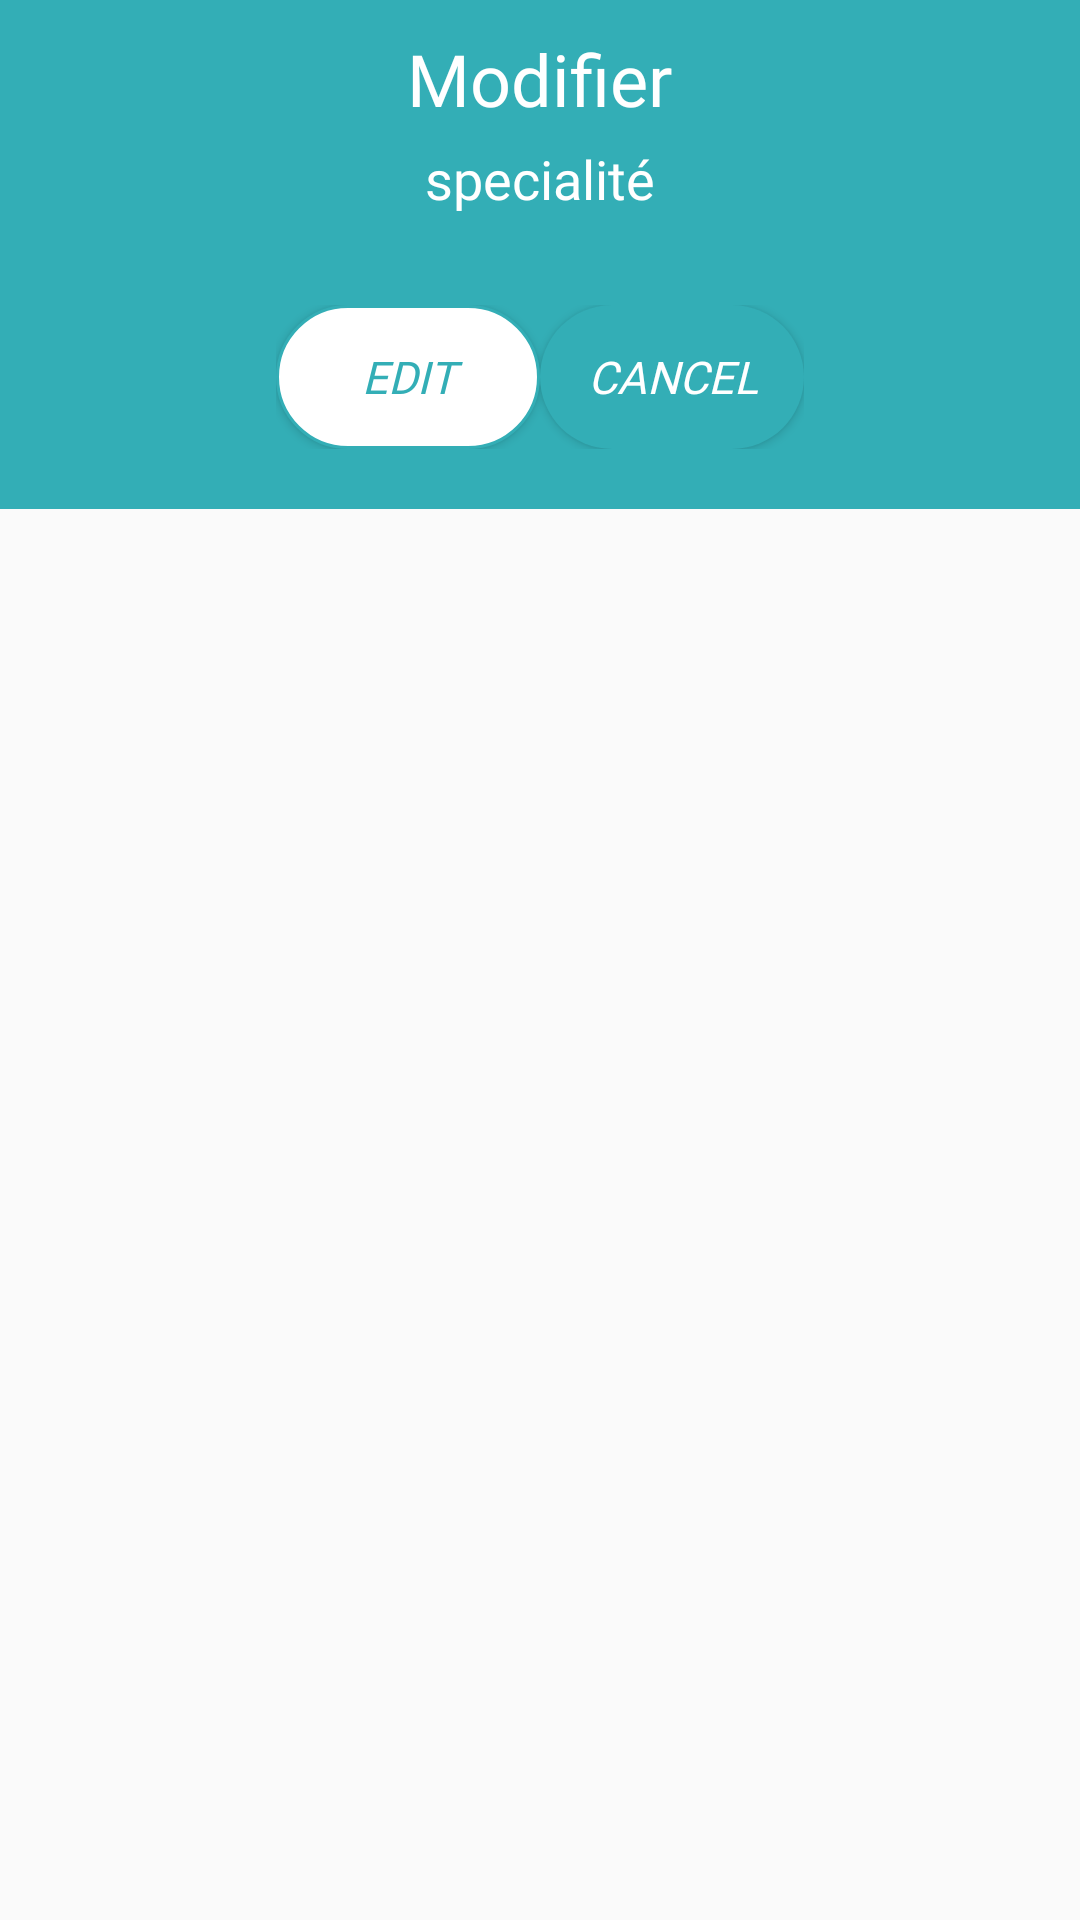

The Android layout XML behind this screen, and the referenced resources:
<!-- AndroidManifest.xml: application theme AppTheme -->
<!-- res/layout/request_dialog_profile.xml -->
<?xml version="1.0" encoding="utf-8"?>
<RelativeLayout
    xmlns:android="http://schemas.android.com/apk/res/android" android:layout_width="300dp"
    android:layout_height="wrap_content"
    android:layout_gravity="center">
<LinearLayout
    android:layout_width="match_parent"
    android:layout_height="wrap_content"
    android:background="@color/colorPrimary"
    android:orientation="vertical"
    android:gravity="center_horizontal">

    <TextView
        android:id="@+id/titre"
        android:layout_width="wrap_content"
        android:layout_height="wrap_content"
        android:layout_marginTop="10dp"
        android:fontFamily="@font/fonts"
        android:text="Modifier"
        android:textColor="@color/colorAccent"
        android:textSize="24sp" />

    <TextView
        android:id="@+id/ancien"
        android:layout_width="wrap_content"
        android:layout_height="wrap_content"
        android:layout_marginTop="5dp"
        android:layout_marginBottom="10dp"
        android:fontFamily="@font/fonts"
        android:text="specialité"
        android:textColor="@color/colorAccent"
        android:textSize="18sp" />

    <EditText
        android:id="@+id/diag_nom"
        android:layout_width="match_parent"
        android:layout_height="wrap_content"
        android:layout_marginLeft="25dp"
        android:layout_marginRight="25dp"
        android:fontFamily="@font/fonts"
        android:textColor="@color/colorPrimaryDark"
        android:textColorHint="@color/colorPrimaryDark"
        android:layout_marginTop="10dp"
        android:hint="Last name..."
        android:background="@drawable/border"
        android:paddingBottom="6dp"
        android:visibility="gone"
        />
    <EditText
        android:id="@+id/diag_prenom"
        android:layout_width="match_parent"
        android:layout_height="wrap_content"
        android:layout_marginLeft="25dp"
        android:layout_marginRight="25dp"
        android:fontFamily="@font/fonts"
        android:textColor="@color/colorPrimaryDark"
        android:textColorHint="@color/colorPrimaryDark"
        android:layout_marginTop="10dp"
        android:hint="Last name..."
        android:background="@drawable/border"
        android:paddingBottom="6dp"
        android:visibility="gone"
        />
    <RadioGroup
        android:id="@+id/marr"
        android:layout_width="match_parent"
        android:layout_height="wrap_content"
        android:layout_marginTop="10dp"
        android:layout_marginLeft="20dp"
        android:layout_marginRight="10dp"
        android:orientation="horizontal"
        android:visibility="gone">
        <RadioButton
            android:id="@+id/rad1"
            android:text="Married"
            android:buttonTint="@color/colorPrimaryDark"
            android:textColor="@color/colorPrimaryDark"
            android:fontFamily="@font/fonts"
            android:layout_width="wrap_content"
            android:layout_height="wrap_content"
            android:checked="true"
            android:onClick="onRadioButtonClicked"/>
        <RadioButton
            android:id="@+id/rad2"
            android:text="Single"
            android:buttonTint="@color/colorPrimaryDark"
            android:textColor="@color/colorPrimaryDark"
            android:fontFamily="@font/fonts"
            android:layout_width="wrap_content"
            android:layout_height="wrap_content"
            android:onClick="onRadioButtonClicked"/>

    </RadioGroup>


    <LinearLayout
        android:layout_width="wrap_content"
        android:layout_height="wrap_content"
        android:orientation="horizontal"
        android:layout_marginBottom="20dp"
        android:layout_marginTop="20dp">
        <Button
            android:id="@+id/send"
            android:layout_width="wrap_content"
            android:layout_height="wrap_content"
            android:text="Edit"
            android:background="@drawable/btn2"
            android:textColor="@color/colorPrimary"
            android:fontFamily="@font/fonts"
            android:paddingBottom="-5dp"
            android:paddingTop="-5dp"
            android:textStyle="italic"
            android:textSize="15sp"
            android:paddingRight="10dp"
            android:paddingLeft="10dp"></Button>
        <Button
            android:id="@+id/cancel"
            android:layout_width="wrap_content"
            android:layout_height="wrap_content"
            android:text="Cancel"
            android:background="@drawable/btn1"
            android:textColor="@color/colorAccent"
            android:fontFamily="@font/fonts"
            android:textStyle="italic"
            android:textSize="15sp"
            android:paddingRight="10dp"
            android:paddingLeft="10dp"></Button>
    </LinearLayout>

</LinearLayout>
</RelativeLayout>
<!-- resources referenced by this layout -->
<resources>
  <color name="colorAccent">#FFFFFF</color>
  <color name="colorPrimary">#33AEB6</color>
  <color name="colorPrimaryDark">#303C45</color>
  <!-- drawable border (drawable) -->
  <?xml version="1.0" encoding="utf-8"?>
  <layer-list xmlns:android="http://schemas.android.com/apk/res/android">
  
      <item >
          <shape android:shape="rectangle">
              <solid android:color="@color/colorPrimary"/>
          </shape>
      </item>
  
      <item android:bottom="1.5dp">
          <shape android:shape="rectangle">
              <solid android:color="@color/colorAccent"/>
          </shape>
      </item>
  
  </layer-list>
  <!-- drawable btn1 (drawable) -->
  <?xml version="1.0" encoding="utf-8"?>
  <shape xmlns:android="http://schemas.android.com/apk/res/android" android:shape="rectangle">
  
      <solid android:color="@color/colorPrimary"/>
  <corners android:radius="50dp"/>
  </shape>
  <!-- drawable btn2 (drawable) -->
  <?xml version="1.0" encoding="utf-8"?>
  <shape xmlns:android="http://schemas.android.com/apk/res/android" android:shape="rectangle">
      <solid android:color="@color/colorAccent"/>
      <stroke android:color="@color/colorPrimary" android:width="1dp"/>
      <corners android:radius="50dp"/>
  </shape>
  <style name="AppTheme" parent="Theme.AppCompat.Light.DarkActionBar">
          
          <item name="colorPrimary">@color/colorPrimary</item>
          <item name="colorPrimaryDark">@color/colorPrimaryDark</item>
          <item name="colorAccent">@color/colorAccent</item>
      </style>
</resources>
